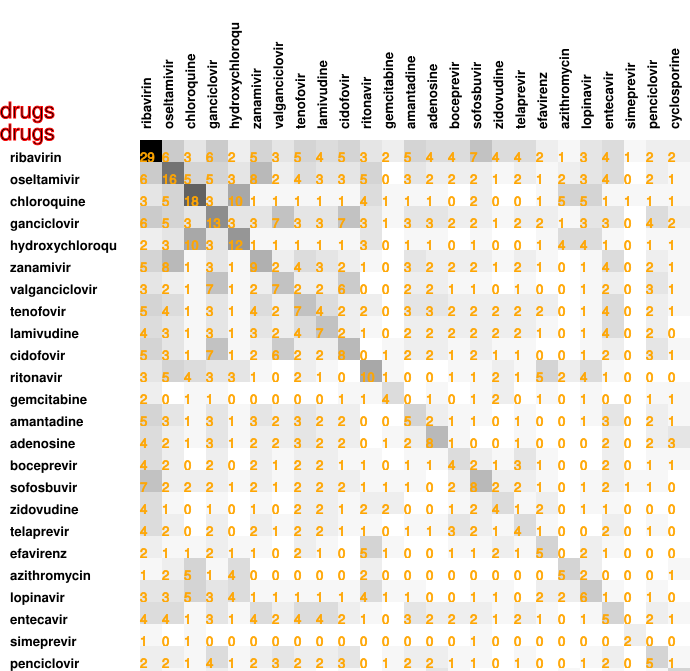

Source data for this figure (header and first rows):
29, 6, 3, 6, 2, 5, 3, 5, 4, 5, 3, 2, 5, 4, 4, 7, 4, 4, 2, 1, 3, 4, 1, 2
6, 16, 5, 5, 3, 8, 2, 4, 3, 3, 5, 0, 3, 2, 2, 2, 1, 2, 1, 2, 3, 4, 0, 2
3, 5, 18, 3, 10, 1, 1, 1, 1, 1, 4, 1, 1, 1, 0, 2, 0, 0, 1, 5, 5, 1, 1, 1
6, 5, 3, 13, 3, 3, 7, 3, 3, 7, 3, 1, 3, 3, 2, 2, 1, 2, 2, 1, 3, 3, 0, 4
2, 3, 10, 3, 12, 1, 1, 1, 1, 1, 3, 0, 1, 1, 0, 1, 0, 0, 1, 4, 4, 1, 0, 1
5, 8, 1, 3, 1, 9, 2, 4, 3, 2, 1, 0, 3, 2, 2, 2, 1, 2, 1, 0, 1, 4, 0, 2
3, 2, 1, 7, 1, 2, 7, 2, 2, 6, 0, 0, 2, 2, 1, 1, 0, 1, 0, 0, 1, 2, 0, 3
5, 4, 1, 3, 1, 4, 2, 7, 4, 2, 2, 0, 3, 3, 2, 2, 2, 2, 2, 0, 1, 4, 0, 2
4, 3, 1, 3, 1, 3, 2, 4, 7, 2, 1, 0, 2, 2, 2, 2, 2, 2, 1, 0, 1, 4, 0, 2
5, 3, 1, 7, 1, 2, 6, 2, 2, 8, 0, 1, 2, 2, 1, 2, 1, 1, 0, 0, 1, 2, 0, 3
3, 5, 4, 3, 3, 1, 0, 2, 1, 0, 10, 1, 0, 0, 1, 1, 2, 1, 5, 2, 4, 1, 0, 0
2, 0, 1, 1, 0, 0, 0, 0, 0, 1, 1, 4, 0, 1, 0, 1, 2, 0, 1, 0, 1, 0, 0, 1
5, 3, 1, 3, 1, 3, 2, 3, 2, 2, 0, 0, 5, 2, 1, 1, 0, 1, 0, 0, 1, 3, 0, 2
4, 2, 1, 3, 1, 2, 2, 3, 2, 2, 0, 1, 2, 8, 1, 0, 0, 1, 0, 0, 0, 2, 0, 2
4, 2, 0, 2, 0, 2, 1, 2, 2, 1, 1, 0, 1, 1, 4, 2, 1, 3, 1, 0, 0, 2, 0, 1
7, 2, 2, 2, 1, 2, 1, 2, 2, 2, 1, 1, 1, 0, 2, 8, 2, 2, 1, 0, 1, 2, 1, 1
4, 1, 0, 1, 0, 1, 0, 2, 2, 1, 2, 2, 0, 0, 1, 2, 4, 1, 2, 0, 1, 1, 0, 0
4, 2, 0, 2, 0, 2, 1, 2, 2, 1, 1, 0, 1, 1, 3, 2, 1, 4, 1, 0, 0, 2, 0, 1
2, 1, 1, 2, 1, 1, 0, 2, 1, 0, 5, 1, 0, 0, 1, 1, 2, 1, 5, 0, 2, 1, 0, 0
1, 2, 5, 1, 4, 0, 0, 0, 0, 0, 2, 0, 0, 0, 0, 0, 0, 0, 0, 5, 2, 0, 0, 0
3, 3, 5, 3, 4, 1, 1, 1, 1, 1, 4, 1, 1, 0, 0, 1, 1, 0, 2, 2, 6, 1, 0, 1
4, 4, 1, 3, 1, 4, 2, 4, 4, 2, 1, 0, 3, 2, 2, 2, 1, 2, 1, 0, 1, 5, 0, 2
1, 0, 1, 0, 0, 0, 0, 0, 0, 0, 0, 0, 0, 0, 0, 1, 0, 0, 0, 0, 0, 0, 2, 0
2, 2, 1, 4, 1, 2, 3, 2, 2, 3, 0, 1, 2, 2, 1, 1, 0, 1, 0, 0, 1, 2, 0, 5
2, 1, 1, 2, 1, 1, 1, 1, 0, 1, 0, 1, 1, 3, 1, 0, 0, 0, 0, 1, 0, 1, 0, 1
